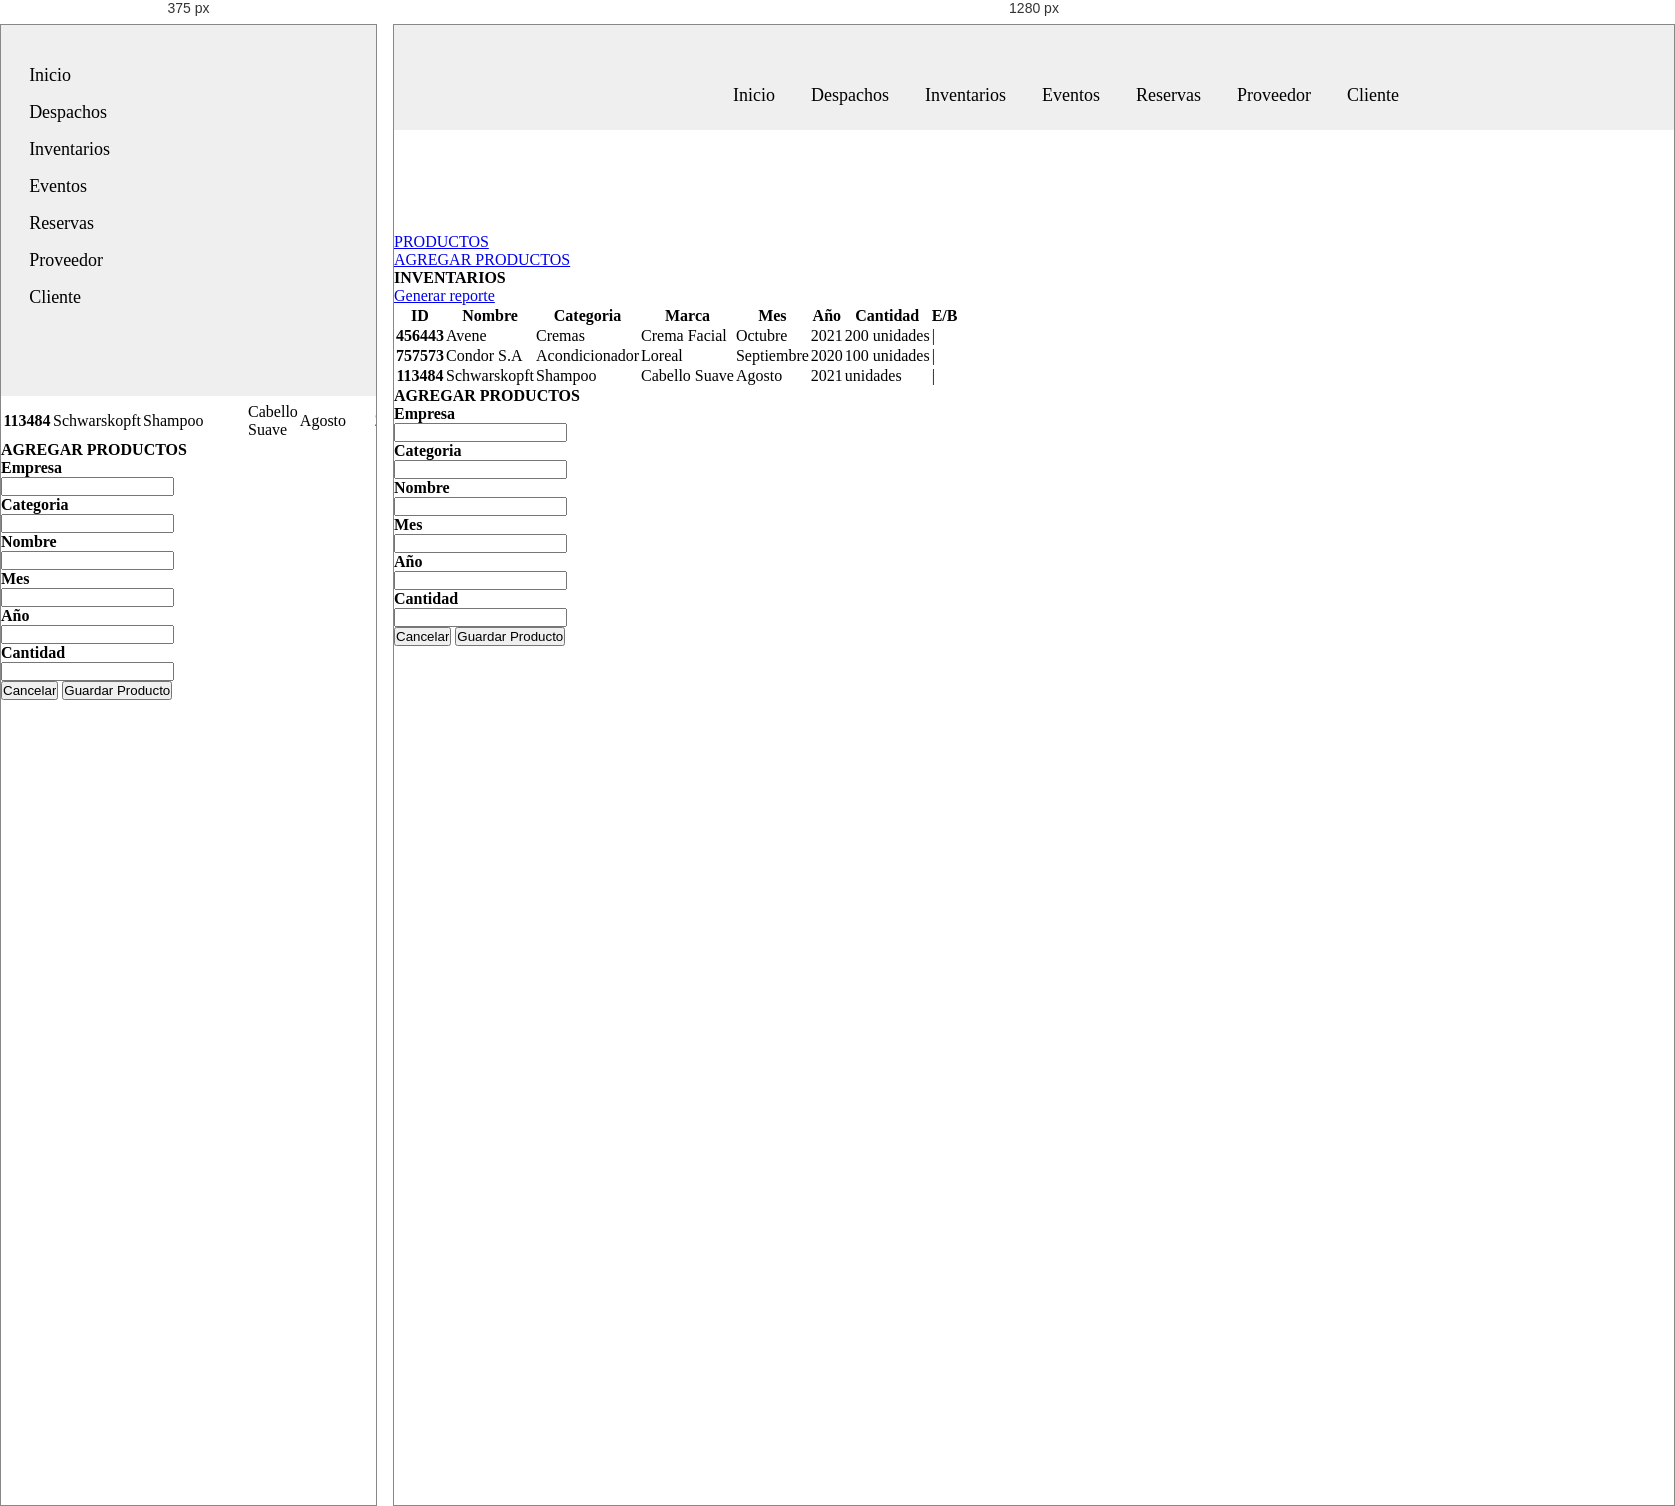
Rendered at 375 px and 1280 px, left to right.

<!-- file: inventarios.html -->
<!DOCTYPE html>
<html lang="en">
<head>
    <title>Inventarios</title>
	
	<script src="https://ajax.googleapis.com/ajax/libs/jquery/3.3.1/jquery.min.js"></script>
	
	<!--  BOOTSTRAP -->
	<link rel="stylesheet" href="https://maxcdn.bootstrapcdn.com/bootstrap/4.0.0/css/bootstrap.min.css">
	<script src="https://maxcdn.bootstrapcdn.com/bootstrap/4.0.0/js/bootstrap.min.js"></script>
	<script src="https://code.jquery.com/jquery-3.2.1.slim.min.js" integrity="sha384-KJ3o2DKtIkvYIK3UENzmM7KCkRr/rE9/Qpg6aAZGJwFDMVNA/GpGFF93hXpG5KkN" crossorigin="anonymous"></script>
	<script src="https://cdnjs.cloudflare.com/ajax/libs/popper.js/1.12.9/umd/popper.min.js" integrity="sha384-ApNbgh9B+Y1QKtv3Rn7W3mgPxhU9K/ScQsAP7hUibX39j7fakFPskvXusvfa0b4Q" crossorigin="anonymous"></script>
	<!-- Iconos  Fontawesome -->
	<link rel="stylesheet" href="https://use.fontawesome.com/releases/v5.0.8/css/solid.css">
	<script src="https://use.fontawesome.com/releases/v5.0.7/js/all.js"></script>
	<!-- CSS -->
	<link rel="stylesheet" type="text/css" href="static/css/inventarios.css" th:href="@{/css/inventarios.css}">
	<!-- TABLA -->
	<script src="https://cdn.datatables.net/1.10.19/js/jquery.dataTables.min.js"></script>
	<script src="https://cdn.datatables.net/1.10.19/js/dataTables.bootstrap4.min.js"></script>
	<link rel="stylesheet" href="https://cdnjs.cloudflare.com/ajax/libs/twitter-bootstrap/4.1.1/css/bootstrap.css">	
	<link rel="stylesheet" href="https://cdn.datatables.net/1.10.19/css/dataTables.bootstrap4.min.css">
	<script type="text/javascript">
	    $(document).ready(function() {
	        $('#userList').DataTable();
	    } );
	</script>
    <!-- TEAM DIGITAL YELMOS -->
    <meta charset="UTF-8">
    <meta http-equiv="X-UA-Compatible" content="IE=edge">
    <meta name="viewport" content="width=device-width, initial-scale=0.0">
    <title>Inventarios</title>
    <link rel="stylesheet" href="/styles/nav.css">
    <link rel="stylesheet" href="/styles/footer.css">
    <script src="https://kit.fontawesome.com/e87692bdd7.js" crossorigin="anonymous"></script>
    <link href="https://cdn.jsdelivr.net/npm/bootstrap@5.1.3/dist/css/bootstrap.min.css" rel="stylesheet" integrity="sha384-1BmE4kWBq78iYhFldvKuhfTAU6auU8tT94WrHftjDbrCEXSU1oBoqyl2QvZ6jIW3" crossorigin="anonymous">
</head>
<body>
    <header class="header">
        <div class="container logo-nav-container">
            <a href="#" class="logo"><img src="/img/Logo Team Digital Yelmos.jpeg" alt=""></a>
            <nav class="main-nav">
                <ul class="list-main-nav">
                    <li class="nav-item"><a href="/view/viewsGerente/inicioVistaGerente.html">Inicio</a></li>
                    <li class="nav-item"><a href="/view/viewsGerente/despachos.html">Despachos</a></li>
                    <li class="nav-item"><a href="/view/viewsGerente/inventarios.html">Inventarios</a></li>
                    <li class="nav-item"><a href="/view/viewsGerente/eventos.html">Eventos</a></li> 
                    <li class="nav-item" id="sign-up"><a href="/view/viewsGerente/reservasLogin.html">Reservas</a></li>
                    <li class="nav-item"><a href="/view/viewsGerente/proveedores.html">Proveedor</a></li> 
                    <li class="nav-item"><a href="/view/viewsGerente/clientes.html">Cliente</a></li>
                    <a href="/index.html" class="icons-nav">
                        <i class="fa-solid fa-right-to-bracket"></i>
                    </a> 
                </ul>
            </nav>
        </div>
    </header>

    
    <main class="main">
            <div class="mx-auto col-sm-8 main-section" id="myTab" role="tablist">
                <ul class="nav nav-tabs justify-content-end">
                    <li class="nav-item">
                    <a class="nav-link active" id="list-tab" data-toggle="tab" href="#list" role="tab" aria-controls="list" aria-selected="false">PRODUCTOS</a>
                    </li>
                    <li class="nav-item">
                    <a class="nav-link" id="form-tab" data-toggle="tab" href="#form" role="tab" aria-controls="form" aria-selected="true">AGREGAR PRODUCTOS</a>				   	
                    </li>
                </ul>
                <div class="tab-content" id="myTabContent">
                    <div class="tab-pane fade show active" id="list" role="tabpanel" aria-labelledby="list-tab">
                        <div class="card">
                            <div class="card-header">
                                <h4>INVENTARIOS</h4>
                                <a class="btn btn-primary" href="/view/404.html" role="button">Generar reporte</a>
                            </div>
                            <div class="card-body">
                                <div class="table-responsive">
                                    <table id="userList" class="table table-bordered table-hover table-striped">
                                        <thead class="thead-light">
                                        <tr>
                                            <th scope="col">ID</th>
                                            <th scope="col">Nombre</th>
                                            <th scope="col">Categoria</th>
                                            <th scope="col">Marca</th>
                                            <th scope="col">Mes</th>
                                            <th scope="col">Año</th>
                                            <th scope="col">Cantidad</th>
                                            <th>E/B</th>
                                        </tr>
                                        </thead>
                                        <tr>
                                            <th scope="row">456443</th>
                                            <td>Avene</td>
                                            <td>Cremas</td>
                                            <td>Crema Facial</td>
                                            <td>Octubre</td>
                                            <td>2021</td>
                                            <td>200 unidades</td>
                                            <td>
                                                <a href="#"><i class="fas fa-edit"></i></a> | <a href="#"><i class="fa fa-trash"></i></a>
                                            </td>
                                        </tr>
                                        <tr>
                                            <th scope="row">757573</th>
                                            <td>Condor S.A</td>
                                            <td>Acondicionador</td>
                                            <td>Loreal</td>
                                            <td>Septiembre</td>
                                            <td>2020</td>
                                            <td>100 unidades</td>
                                            <td>
                                                <a href="#"><i class="fas fa-edit"></i></a> | <a href="#"><i class="fa fa-trash"></i></a>
                                            </td>
                                        </tr>
                                        <tr>
                                            <th scope="row">113484</th>
                                            <td>Schwarskopft</td>
                                            <td>Shampoo</td>
                                            <td>Cabello Suave</td>
                                            <td>Agosto</td>
                                            <td>2021</td>
                                            <td>unidades</td>
                                            <td>
                                                <a href="#"><i class="fas fa-edit"></i></a> | <a href="#"><i class="fa fa-trash"></i></a>
                                            </td>
                                        </tr>                                                         
                                    </table>
                                </div>
                            </div>
                        </div>
                    </div>
                    <div class="tab-pane fade" id="form" role="tabpanel" aria-labelledby="form-tab">
                        <div class="card">
                            <div class="card-header">
                                <h4>AGREGAR PRODUCTOS
                            <div class="card-body">
                                <form class="form" role="form" autocomplete="off">
                                    <div class="form-group row">
                                        <label class="col-lg-3 col-form-label form-control-label">Empresa</label>
                                        <div class="col-lg-9">
                                            <input class="form-control" type="text" >
                                        </div>
                                    </div>
                                    <div class="form-group row">
                                        <label class="col-lg-3 col-form-label form-control-label">Categoria</label>
                                        <div class="col-lg-9">
                                            <input class="form-control" type="text" >
                                        </div>
                                    </div>
                                    <div class="form-group row">
                                        <label class="col-lg-3 col-form-label form-control-label">Nombre</label>
                                        <div class="col-lg-9">
                                            <input class="form-control" type="text">
                                        </div>
                                    </div>
                                    <div class="form-group row">
                                        <label class="col-lg-3 col-form-label form-control-label">Mes</label>
                                        <div class="col-lg-9">
                                            <input class="form-control" type="text">
                                        </div>
                                    </div>
                                    <div class="form-group row">
                                        <label class="col-lg-3 col-form-label form-control-label">Año</label>
                                        <div class="col-lg-9">
                                            <input class="form-control" type="text">
                                        </div>
                                    </div>
                                    <div class="form-group row">
                                        <label class="col-lg-3 col-form-label form-control-label">Cantidad</label>
                                        <div class="col-lg-9">
                                            <input class="form-control" type="text" >
                                        </div>
                                    </div>
                                    <div class="form-group row">
                                        <div class="col-lg-12 text-center">
                                            <input type="reset" class="btn btn-secondary" value="Cancelar">
                                            <input type="button" class="btn btn-primary"
                                                value="Guardar Producto">
                                        </div>
                                    </div>
                                </form>
                            </div>
                        </div>
                    </div>
                </div>
            </div>
    </main>  
</body>
</html>

/* @media block from nav.css */
@media only screen and (max-width: 680px){

    .main-nav{
        width: 100%;
        margin-top: 1rem;
    }
    .main-nav ul li{
        display: block;
        }
            .main-nav ul li a{
            display: block;
            padding: 0.5rem 0;
            transition: all 0.35s linear;
            border-radius: 5px;
            }
                .main-nav ul li a:hover{
                    background-color:#D8D0B6 ;
    
                }

    
}

/* @media block from footer.css */
@media screen and (max-width:680px) {
    .footer .footer-top{
        width: 100%;
        grid-template-columns: repeat(1,1fr);
        grid-gap: 30px;
        padding: 35px 0;       
    }     
}